Run: headless pygame with SDL's dummy video driver; simulated clock (each Clock.tick advances the game by its frame time, no real sleeping); random seed 0; keys injected as events and as key.get_pressed() state; no mouse input.
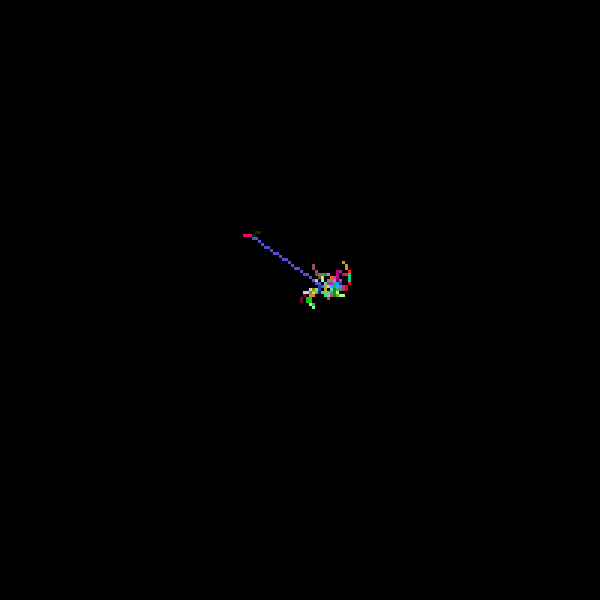
Frame 1 of 4 · flips 1–60 · no input
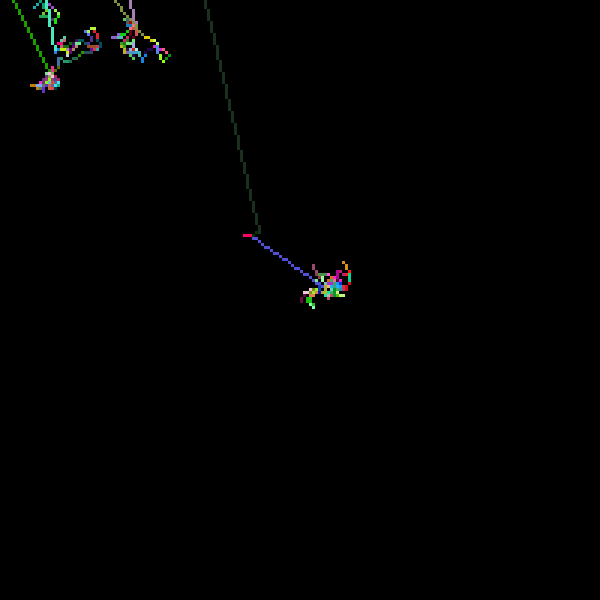
Frame 2 of 4 · flips 61–180 · tapped SPACE, RETURN · held RIGHT (→), D
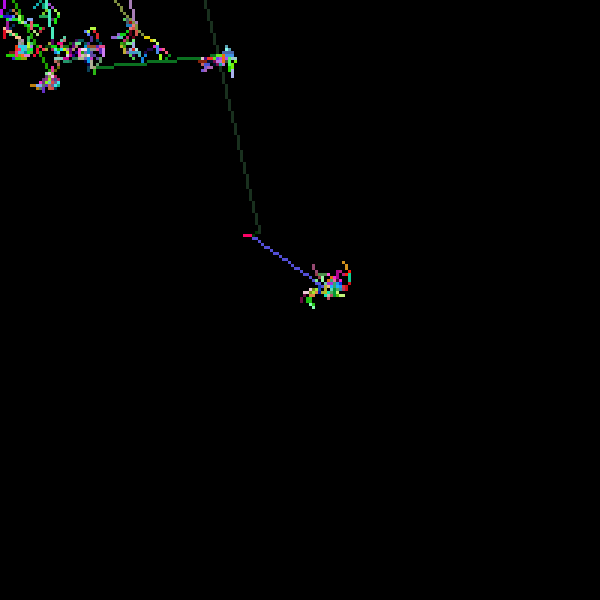
Frame 3 of 4 · flips 181–300 · held DOWN (↓), S
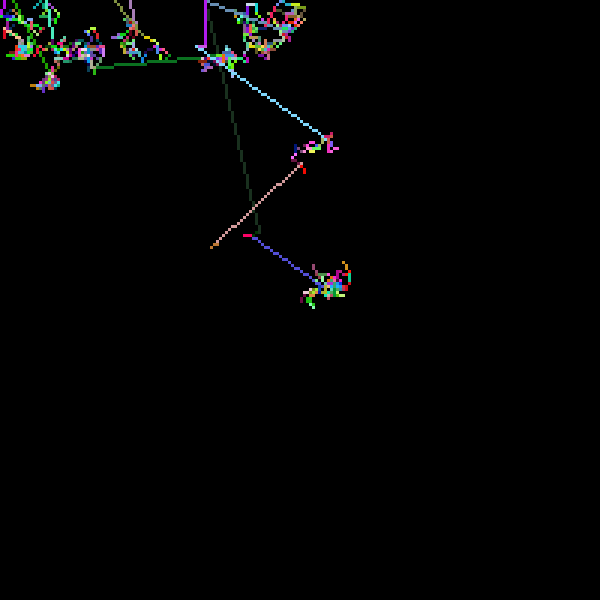
Frame 4 of 4 · flips 301–420 · held LEFT (←), A, UP (↑), W

The pygame program that drew these frames:

import pygame
import math
import random
from sys import exit


def random2D() :
    angle = random.uniform(0,2.0*math.pi)
    length = 1
    pos = pygame.math.Vector2(length * math.cos(angle), length * math.sin(angle))
    return pos

class accel :
    def __init__(self,x,y) :
        self.pos = pygame.math.Vector2(x,y)
        self.prev = self.pos

    def update(self) :

        angle = random2D() 
        r = random.randrange(0,100)
        angle = angle * random.randrange(25,100) if r < 1 else pygame.math.Vector2.normalize(angle) * 3
        self.pos = self.pos + angle
        l = random.randrange(10,25)
        if self.pos.x < 0 :
            self.pos = self.pos + pygame.math.Vector2((angle.x+l,angle.y))

        if self.pos.x > 200 :
            self.pos = self.pos + pygame.math.Vector2((angle.x-l,angle.y))

        if  self.pos.y < 0 :
            self.pos = self.pos + pygame.math.Vector2((angle.x,angle.y+l))

        if self.pos.y > 200 :
            self.pos = self.pos + pygame.math.Vector2((angle.x,angle.y-l))
            

    def show(self,surface) :
        c = (random.randrange(0,255),random.randrange(0,255),random.randrange(0,255))
        pygame.draw.line(surface,c,self.pos,self.prev)
        self.prev = self.pos

pygame.init()
screen = pygame.display.set_mode((600,600))
display = pygame.Surface((200,200))
clock = pygame.time.Clock()
accel = accel(100,100)
while True :
    for event in pygame.event.get() :
        if event.type == pygame.QUIT :
            exit()
            pygame.quit

    accel.update()
    accel.show(display)
    screen.blit(pygame.transform.scale(display,screen.get_size()),(0,0))
    pygame.display.update()
    clock.tick(30)
